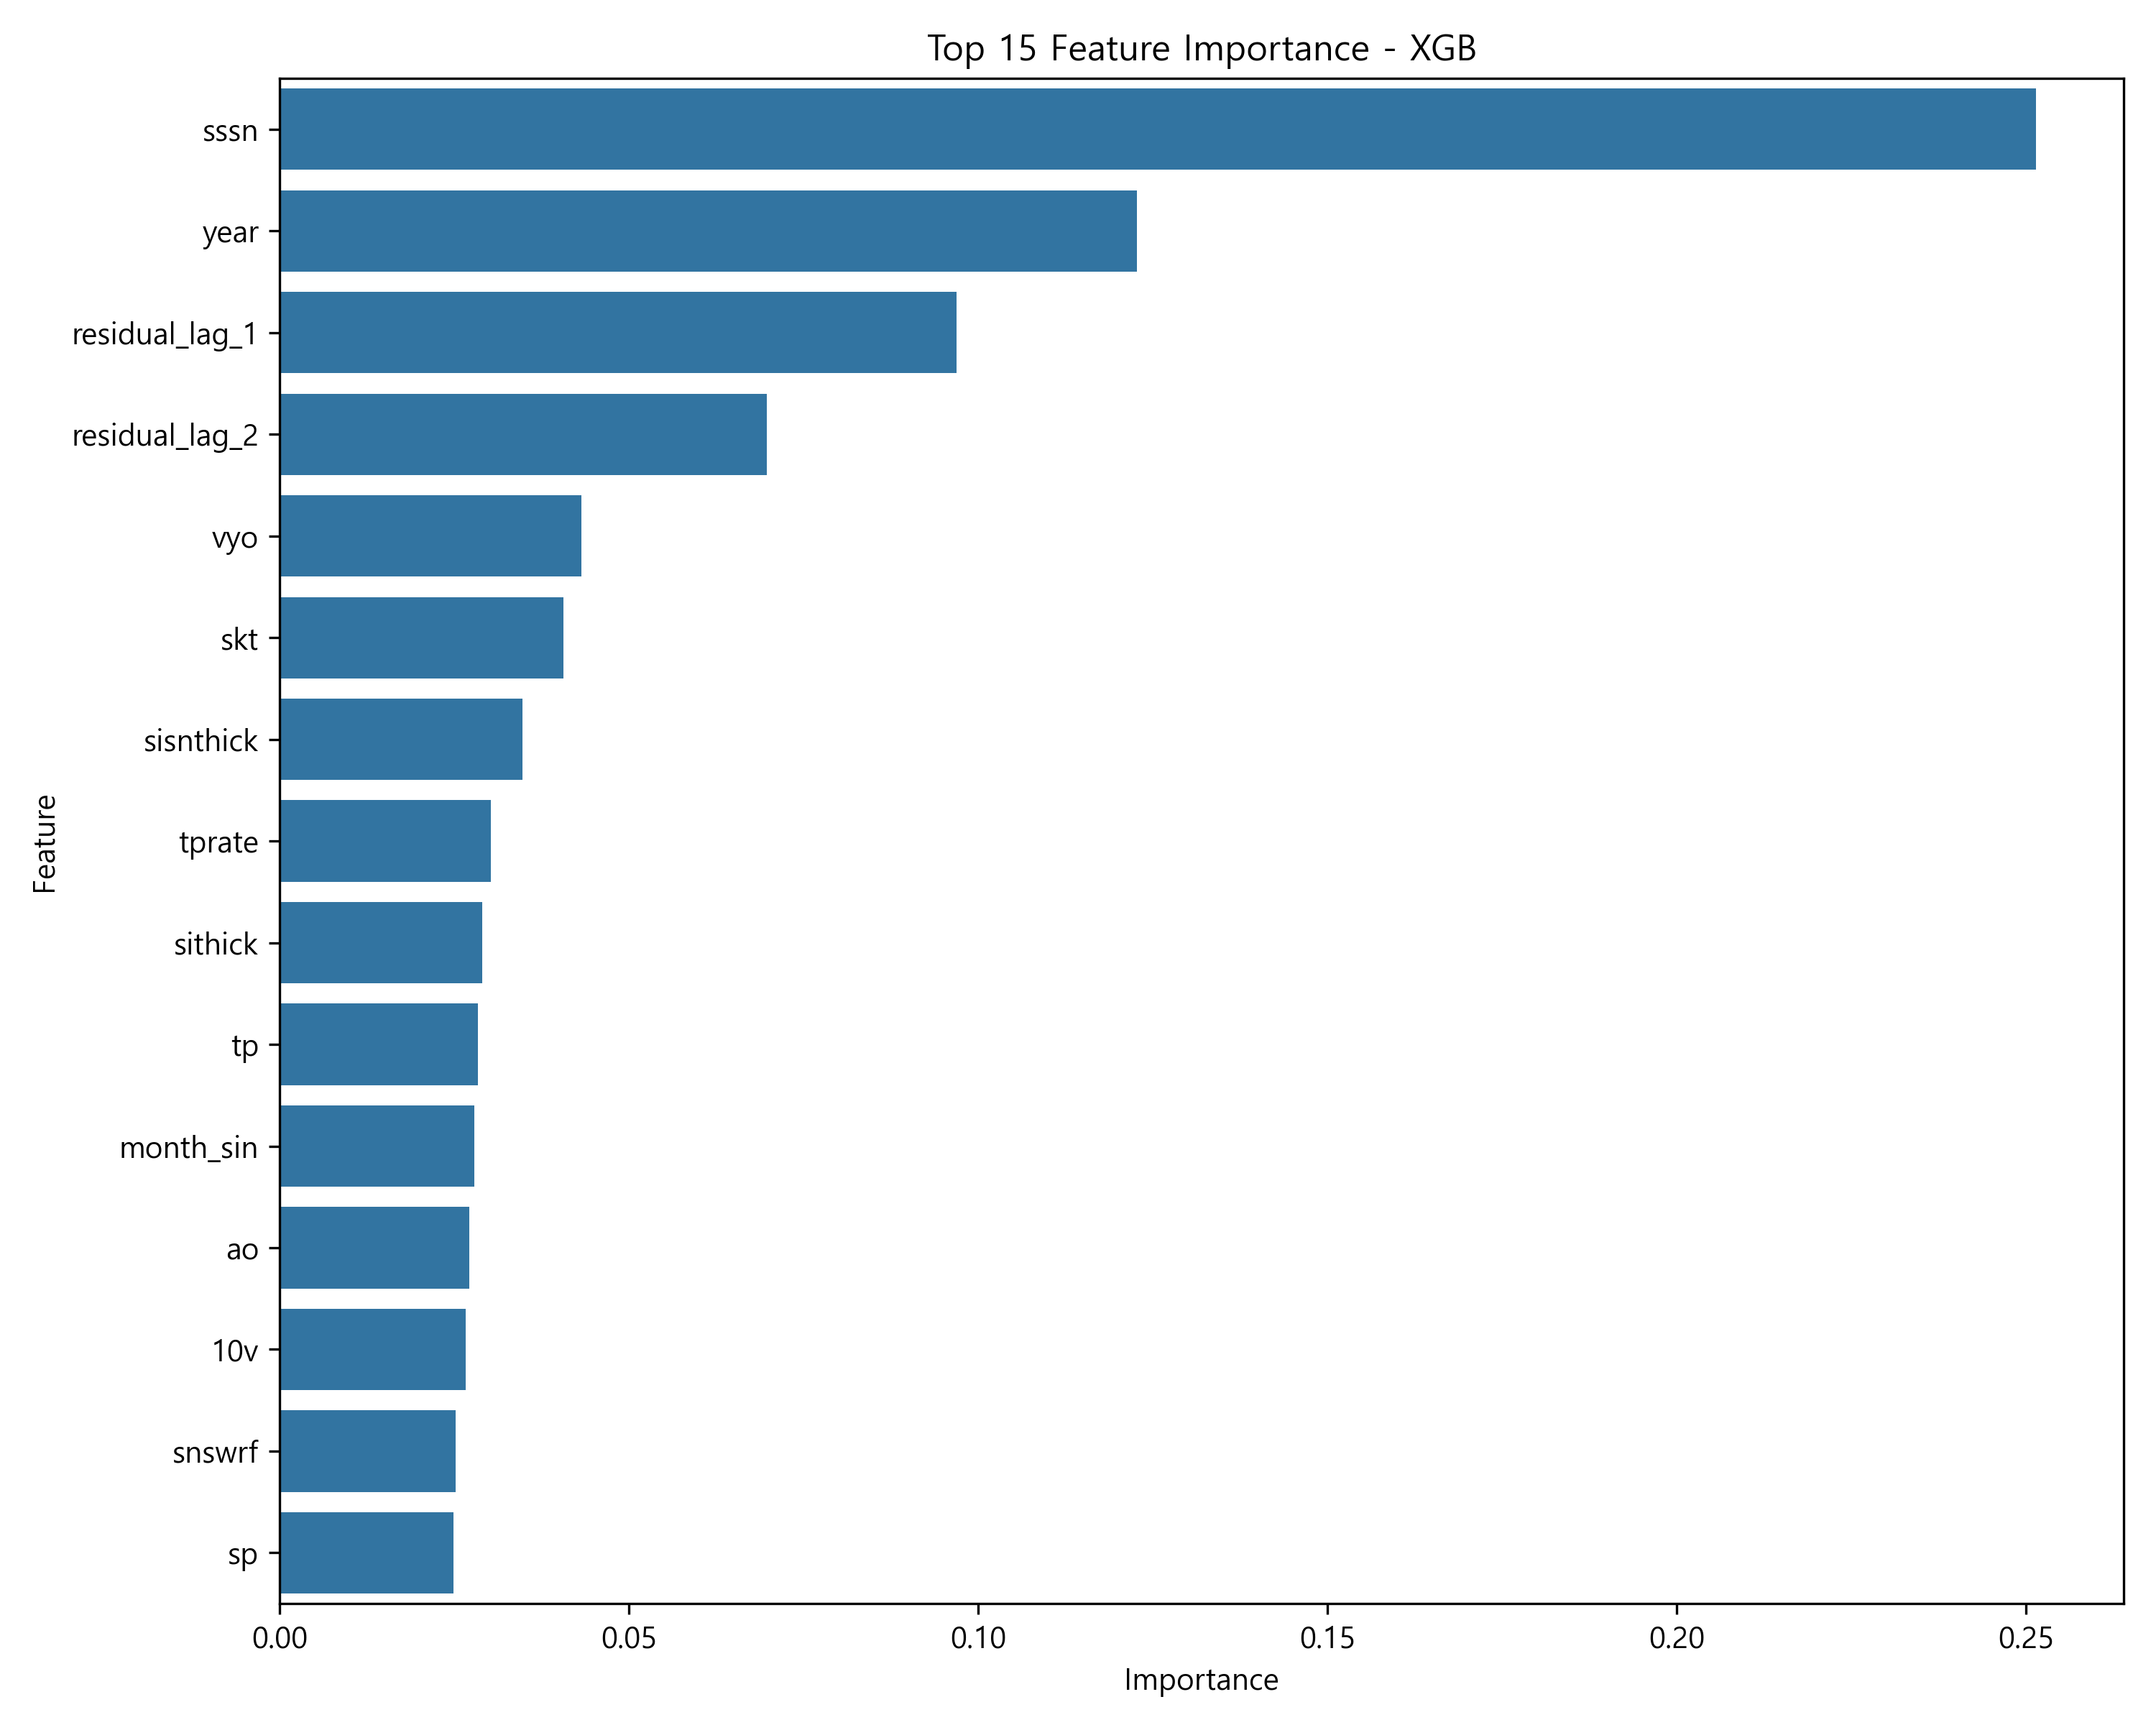

The data file committed next to this chart (first rows):
feature, importance
sssn, 0.2514
year, 0.1227
residual_lag_1, 0.09692
residual_lag_2, 0.06975
vyo, 0.04322
skt, 0.04061
sisnthick, 0.03476
tprate, 0.03018
sithick, 0.02895
tp, 0.02832
month_sin, 0.02782
ao, 0.02718
10v, 0.02658
snswrf, 0.0252
sp, 0.02485
2t, 0.02367
vxo, 0.02307
month_cos, 0.02058
10u, 0.02055
sdlwrf, 0.01994
sdswrf, 0.01368
